Photos from the image-classification dataset "processed" in the GitHub repository ruzbeh4/banknote-net. Its 39 classes are: 1000000 variant 1 back, 1000000 variant 1 front, 100000 variant 1 back, 100000 variant 1 front, 100000 variant 2 front, 100000 variant 3 back, 100000 variant 3 front, 100000 variant 4 back, 100000 variant 4 front, 10000 variant 1 back, 10000 variant 1 front, 1000 variant 1 back, 1000 variant 1 front, 1000 variant 2 back, 1000 variant 2 front, 1000 variant 3 back, 1000 variant 3 front, 200000 variant 1 back, 200000 variant 1 front, 200000 variant 2 back, 200000 variant 2 front, 2000 variant 3 back, 2000 variant 3 front, 500000 variant 1 back, 500000 variant 1 front, 50000 variant 1 back, 50000 variant 1 front, 50000 variant 2 back, 50000 variant 2 front, 50000 variant 3 back, 50000 variant 3 front, 50000 variant 4 back, 50000 variant 4 front, 5000 variant 1 back, 5000 variant 1 front, 5000 variant 2 back, 5000 variant 2 front, 5000 variant 3 back, none.

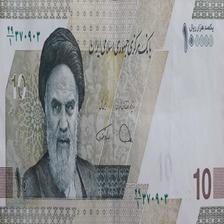
Label: 10000 variant 1 front

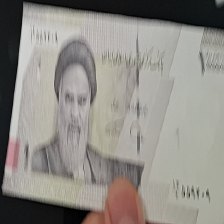
Label: 1000 variant 3 front

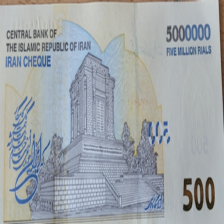
Label: 500000 variant 1 back

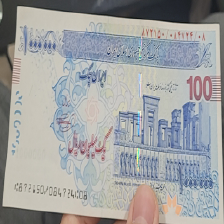
Label: 100000 variant 3 front

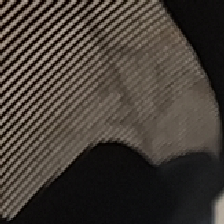
Label: none

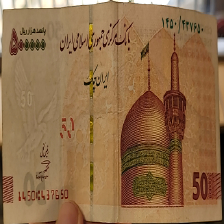
Label: 50000 variant 2 front
